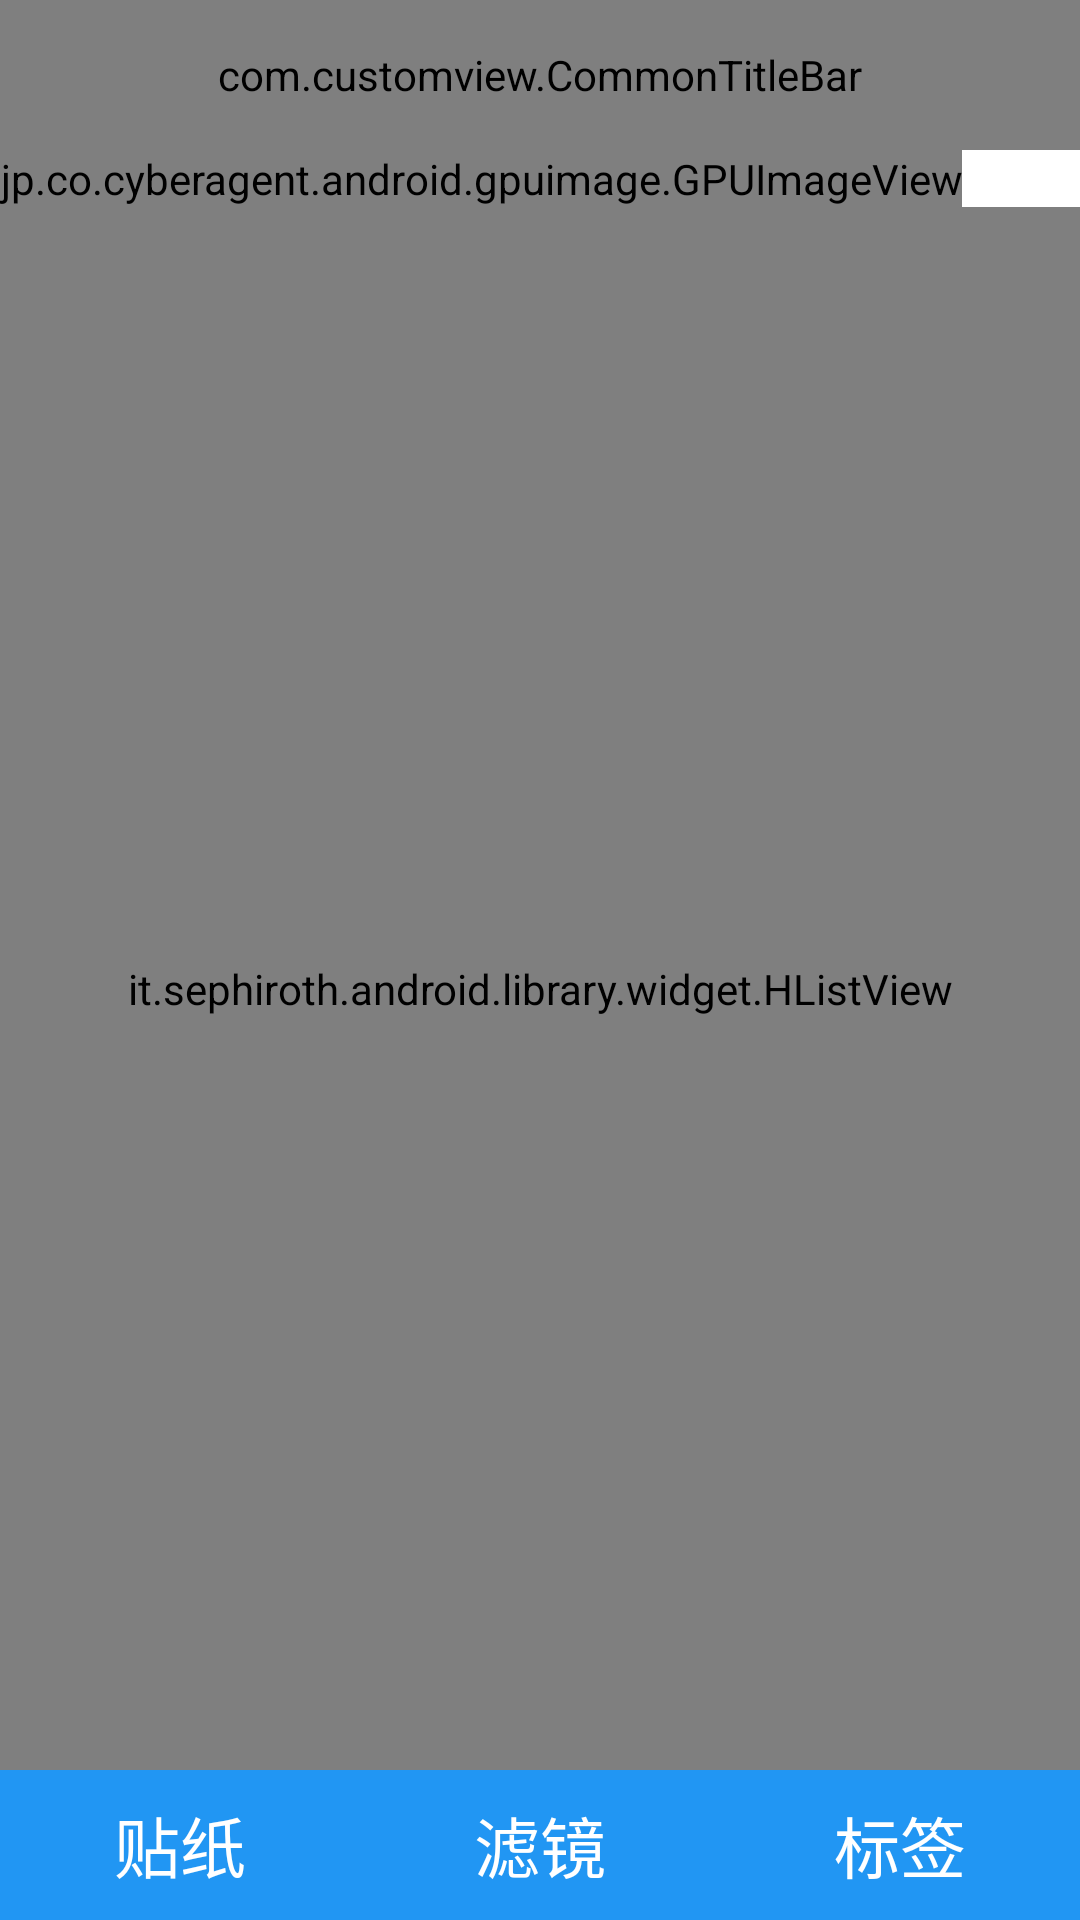

Layout XML and referenced resources for this Android screen:
<!-- AndroidManifest.xml: application theme RedTheme -->
<!-- res/layout/activity_image_process.xml -->
<?xml version="1.0" encoding="utf-8"?>
<LinearLayout xmlns:android="http://schemas.android.com/apk/res/android"
    xmlns:app="http://schemas.android.com/apk/res-auto"
    android:layout_width="fill_parent"
    android:layout_height="fill_parent"
    android:background="#ffffff"
    android:orientation="vertical" >

    <com.customview.CommonTitleBar
        android:id="@+id/title_layout"
        style="@style/head_default"
        app:leftBtnIcon="@drawable/back"
        app:rightBtnIcon="@drawable/next"
        app:titleTxt="编辑相片"
        app:leftBtnTxt="返回"
        app:rightBtnTxt="下一步" />

    <LinearLayout
        android:id="@+id/main_area"
        android:layout_width="fill_parent"
        android:layout_height="0dp"
        android:layout_weight="1"
        android:orientation="vertical" >

        <RelativeLayout
            android:id="@+id/drawing_view_container"
            android:layout_width="fill_parent"
            android:layout_height="wrap_content"
            android:orientation="vertical" >

            <jp.co.cyberagent.android.gpuimage.GPUImageView
                android:id="@+id/gpuimage"
                android:layout_width="wrap_content"
                android:layout_height="wrap_content"
                android:layout_gravity="center" />
        </RelativeLayout>

        <LinearLayout
            android:id="@+id/toolbar_area"
            android:layout_width="fill_parent"
            android:layout_height="fill_parent"
            android:orientation="vertical" >

            <it.sephiroth.android.library.widget.HListView
                android:id="@+id/list_tools"
                android:layout_width="match_parent"
                android:layout_height="fill_parent"
                android:background="@color/common_background"
                android:gravity="center_vertical"
                android:overScrollMode="always"
                app:hlv_dividerWidth="@dimen/margin_15px"/>

        </LinearLayout>
    </LinearLayout>

    <LinearLayout
        android:id="@+id/btn_area"
        android:layout_width="fill_parent"
        android:layout_height="50dp"
        android:background="@color/blue"
        android:orientation="horizontal" >

        <TextView
            android:id="@+id/sticker_btn"
            android:layout_width="0dp"
            android:layout_height="fill_parent"
            android:layout_weight="1"
            android:gravity="center"
            android:text="贴纸"
            android:textColor="@color/white"
            android:textSize="22sp" />

        <TextView
            android:id="@+id/filter_btn"
            android:layout_width="0dp"
            android:layout_height="fill_parent"
            android:layout_weight="1"
            android:gravity="center"
            android:text="滤镜"
            android:textColor="@color/white"
            android:textSize="22sp" />

        <TextView
            android:id="@+id/text_btn"
            android:layout_width="0dp"
            android:layout_height="fill_parent"
            android:layout_weight="1"
            android:gravity="center"
            android:text="标签"
            android:textColor="@color/white"
            android:textSize="22sp" />
    </LinearLayout>

</LinearLayout>
<!-- resources referenced by this layout -->
<resources>
  <color name="blue">#2196F3</color>
  <color name="common_background">#f5f3f0</color>
  <color name="white">#ffffffff</color>
  <dimen name="margin_15px">8dp</dimen>
  <!-- drawable back: png bitmap (drawable-hdpi, 1385 bytes) -->
  <!-- drawable next: png bitmap (drawable-hdpi, 1369 bytes) -->
  <style name="head_default">
          <item name="android:layout_width">fill_parent</item>
          <item name="android:layout_height">@dimen/height_100px</item>
      </style>
  <style name="RedTheme" parent="AppTheme">
          <item name="colorPrimary">@color/pink</item>
          <item name="colorPrimaryDark">@color/dark_red</item>
          <item name="colorAccent">@color/accent_red</item>
      </style>
  <dimen name="height_100px">50dp</dimen>
  <style name="AppTheme" parent="Theme.AppCompat.Light.DarkActionBar">
          
          <item name="android:fitsSystemWindows">true</item>
          <item name="windowActionBar">false</item>
          <item name="windowNoTitle">true</item>
      </style>
  <color name="pink">#ff5d65</color>
  <color name="dark_red">#F4511E</color>
  <color name="accent_red">#FF5722</color>
</resources>
